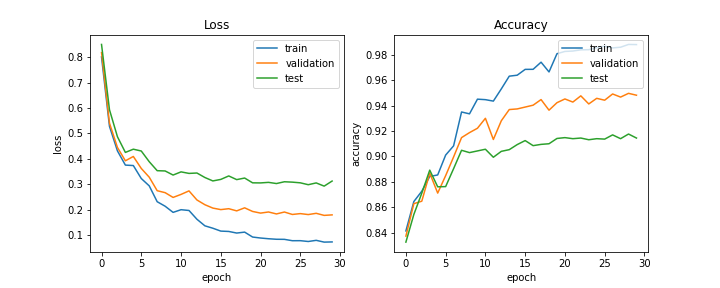

The table this chart was drawn from, first rows:
train_acc, train_loss, val_acc, val_loss, test_acc, test_loss, lr
0.8413, 0.8005, 0.8372, 0.8177, 0.8324, 0.8496, 0.0005
0.8645, 0.5276, 0.8628, 0.5404, 0.8543, 0.5929, 0.0005
0.8726, 0.4313, 0.8647, 0.4449, 0.8711, 0.487, 0.0005
0.8842, 0.3754, 0.8869, 0.3923, 0.8892, 0.4253, 0.0005
0.8854, 0.3736, 0.8711, 0.4094, 0.8761, 0.438, 0.0005
0.9011, 0.3227, 0.8849, 0.3622, 0.8762, 0.4308, 0.0005
0.9084, 0.2938, 0.8997, 0.3279, 0.8904, 0.3888, 0.00025
0.9351, 0.2315, 0.9149, 0.2748, 0.9049, 0.3535, 0.00025
0.9336, 0.2138, 0.9188, 0.2671, 0.9031, 0.3524, 0.00025
0.9452, 0.1896, 0.9223, 0.2484, 0.9044, 0.3363, 0.00025
0.9449, 0.2001, 0.9302, 0.2603, 0.9057, 0.3488, 0.00025
0.9437, 0.1971, 0.9134, 0.2741, 0.8994, 0.3428, 0.00025
0.9533, 0.1626, 0.9282, 0.2384, 0.9041, 0.3443, 0.000125
0.9634, 0.1368, 0.937, 0.2197, 0.9054, 0.3267, 0.000125
0.9641, 0.1273, 0.9375, 0.2065, 0.9094, 0.3132, 0.000125
0.9687, 0.116, 0.939, 0.2005, 0.9126, 0.3192, 0.000125
0.9688, 0.1147, 0.9405, 0.2041, 0.9086, 0.3328, 0.000125
0.9744, 0.1084, 0.9449, 0.1955, 0.9096, 0.3184, 0.000125
0.9667, 0.112, 0.9365, 0.2075, 0.9101, 0.3246, 6.25e-05
0.9811, 0.09268, 0.9424, 0.1933, 0.9142, 0.3057, 6.25e-05
0.9829, 0.08884, 0.9454, 0.1868, 0.9149, 0.3054, 6.25e-05
0.9832, 0.086, 0.9429, 0.1912, 0.9141, 0.3076, 6.25e-05
0.9841, 0.08392, 0.9479, 0.1835, 0.9146, 0.3029, 6.25e-05
0.9843, 0.08363, 0.9415, 0.191, 0.9132, 0.31, 6.25e-05
0.9858, 0.07824, 0.9459, 0.1814, 0.9141, 0.3084, 5e-05
0.987, 0.07838, 0.9444, 0.1848, 0.9137, 0.3058, 5e-05
0.9857, 0.07518, 0.9493, 0.181, 0.9171, 0.2984, 5e-05
0.9862, 0.07974, 0.9469, 0.1859, 0.9141, 0.3054, 5e-05
0.9884, 0.07273, 0.9498, 0.1778, 0.9177, 0.2928, 5e-05
0.9883, 0.07347, 0.9484, 0.1798, 0.9146, 0.3127, 5e-05
